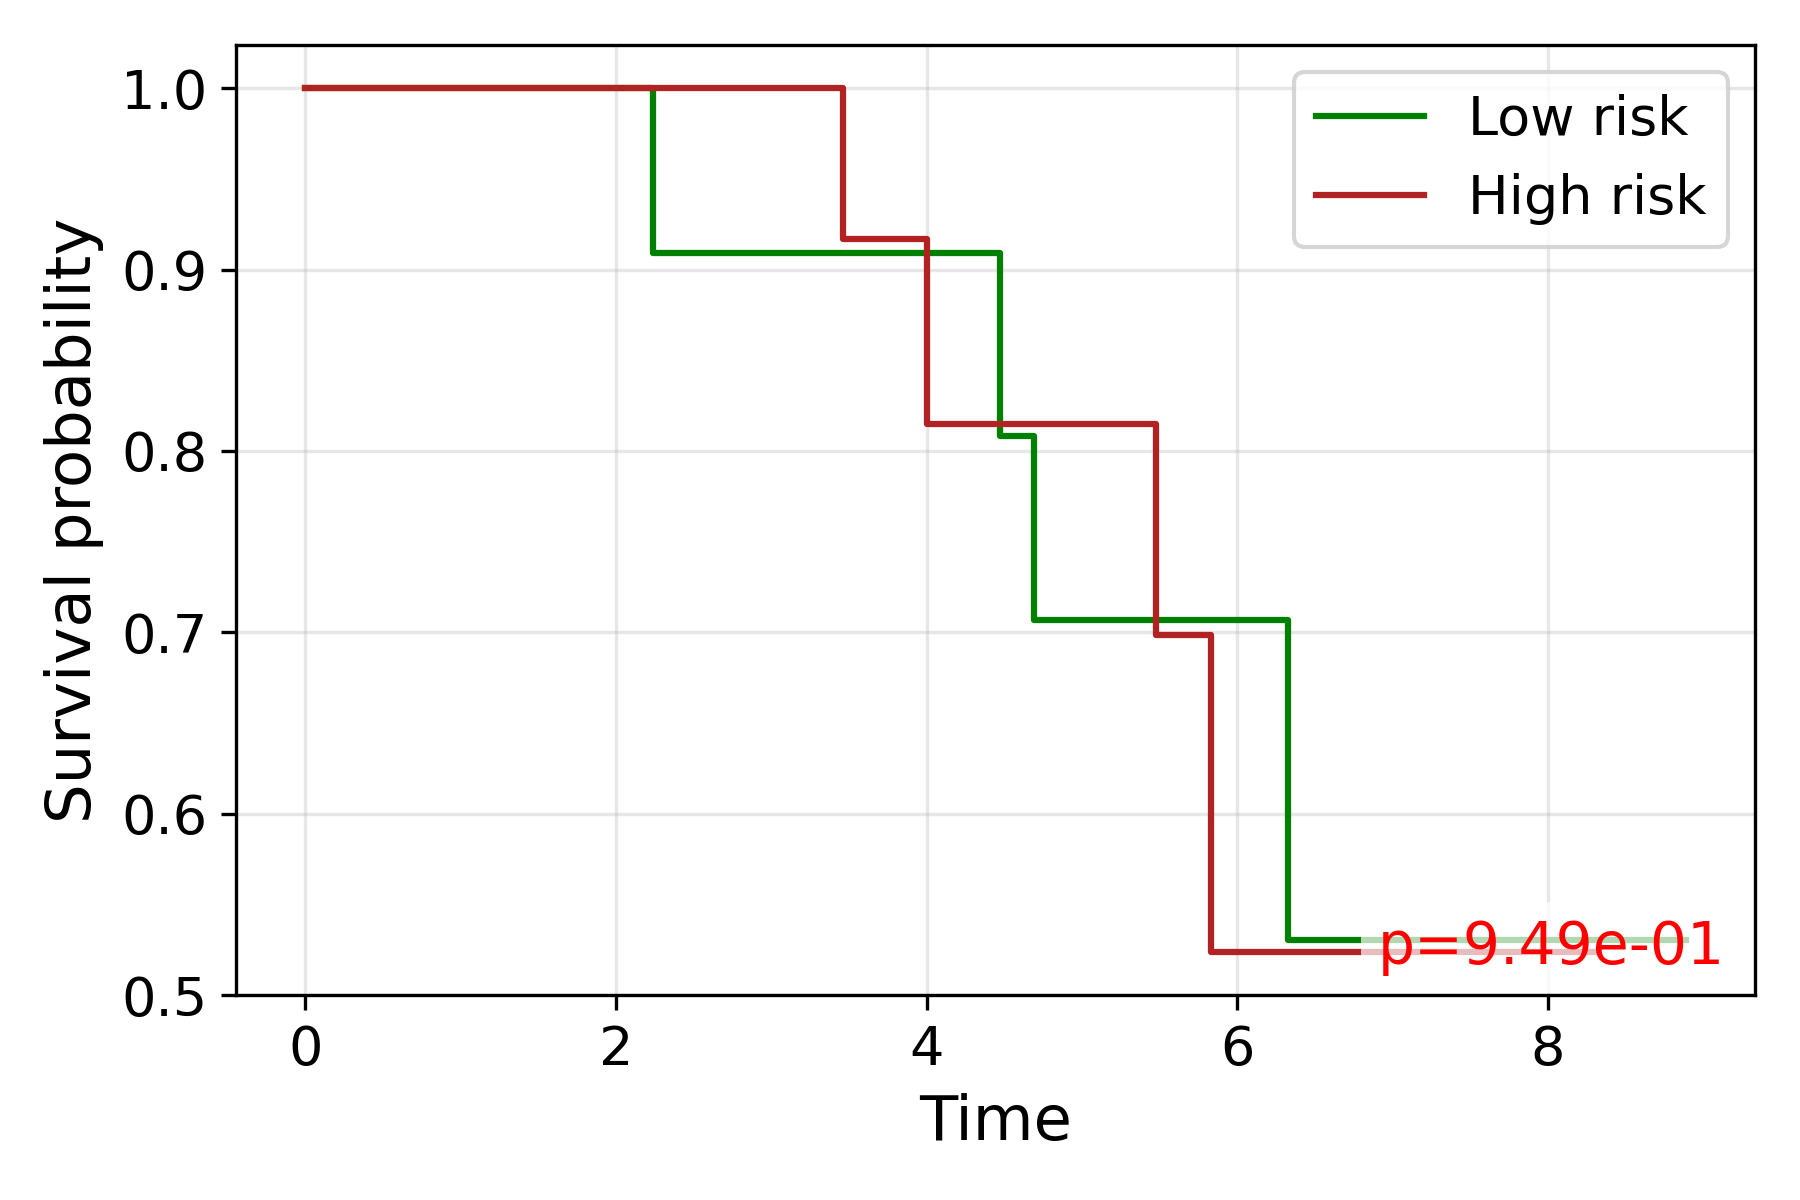

Data behind this chart, as committed beside it:
time, S_low, S_high
0.0, 1.0, 1.0
2.236, 0.9091, 
3.464, , 0.9167
3.606, , 0.9167
3.742, , 0.9167
3.873, 0.9091, 
4.0, , 0.8148
4.472, 0.8081, 
4.69, 0.7071, 
5.0, , 0.8148
5.385, 0.7071, 
5.477, 0.7071, 0.6984
5.745, 0.7071, 0.6984
5.831, , 0.5238
6.245, , 0.5238
6.325, 0.5303, 
7.348, , 0.5238
7.483, 0.5303, 
7.81, 0.5303, 
8.307, , 0.5238
8.888, 0.5303, 
